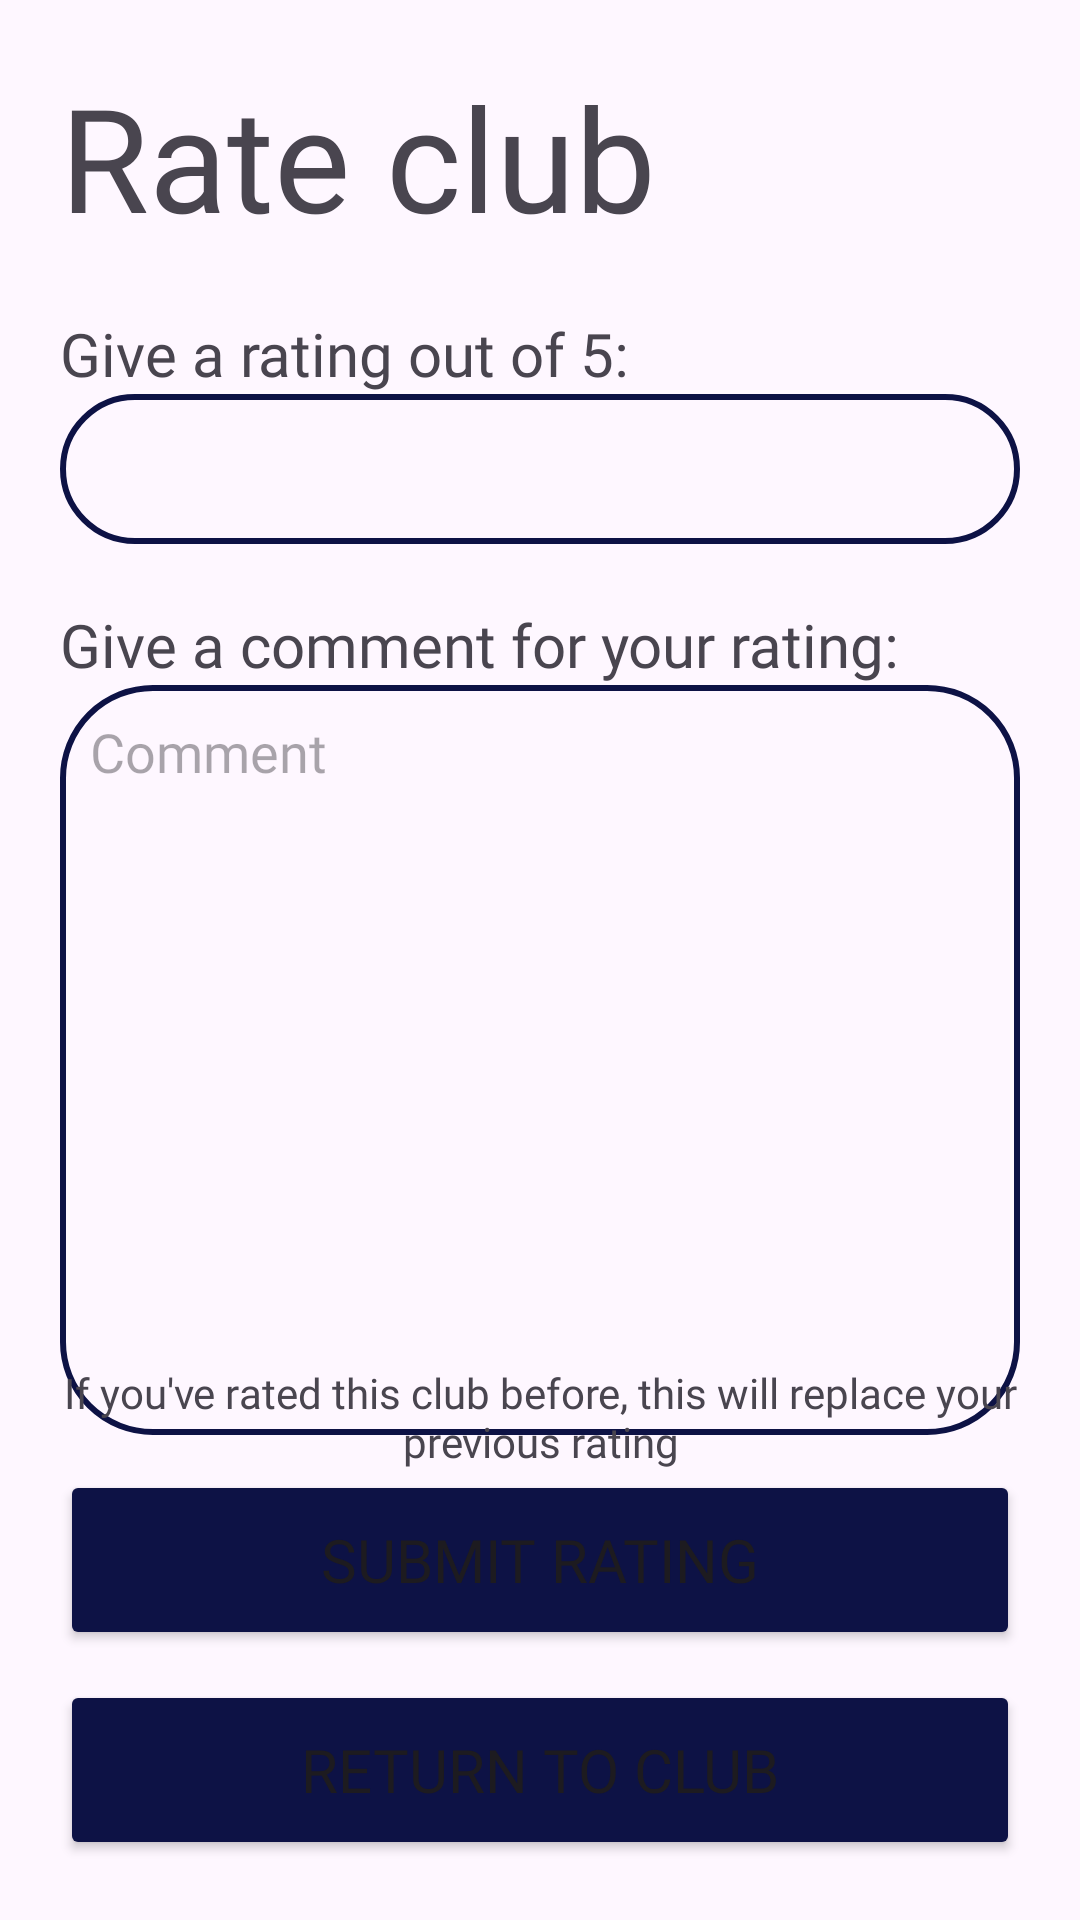

The Android layout XML behind this screen, and the referenced resources:
<!-- AndroidManifest.xml: application theme Theme.EastCyclingClub -->
<!-- res/layout/participant_activity_add_rating.xml -->
<?xml version="1.0" encoding="utf-8"?>
<RelativeLayout xmlns:android="http://schemas.android.com/apk/res/android"
    xmlns:app="http://schemas.android.com/apk/res-auto"
    xmlns:tools="http://schemas.android.com/tools"
    android:layout_width="match_parent"
    android:layout_height="match_parent">

    <TextView
        android:id="@+id/ratingTitle2"
        android:layout_width="wrap_content"
        android:layout_height="wrap_content"
        android:layout_below="@+id/ratingOptions"
        android:layout_alignParentStart="true"
        android:layout_alignParentEnd="true"
        android:layout_marginStart="20dp"
        android:layout_marginTop="20dp"
        android:layout_marginEnd="20dp"
        android:fontFamily="@font/sf_pro"
        android:text="Give a comment for your rating:"
        android:textSize="20sp" />

    <Spinner
        android:id="@+id/ratingOptions"
        style="@style/Widget.MaterialComponents.TextInputLayout.OutlinedBox.ExposedDropdownMenu"
        android:layout_width="match_parent"
        android:layout_height="50dp"
        android:layout_below="@+id/ratingTitle"
        android:layout_alignParentStart="true"
        android:layout_alignParentEnd="true"
        android:layout_marginStart="20dp"
        android:layout_marginEnd="20dp"
        android:background="@drawable/royalblue_border"
        android:drawablePadding="8dp"
        android:padding="8dp"
        android:prompt="@string/menu"
        android:spinnerMode="dropdown" />

    <TextView
        android:id="@+id/ratingTitle"
        android:layout_width="wrap_content"
        android:layout_height="wrap_content"
        android:layout_below="@+id/rateClubTextView"
        android:layout_alignParentStart="true"
        android:layout_alignParentEnd="true"
        android:layout_marginStart="20dp"
        android:layout_marginTop="20dp"
        android:layout_marginEnd="20dp"
        android:fontFamily="@font/sf_pro"
        android:text="Give a rating out of 5:"
        android:textSize="20sp" />

    <TextView
        android:id="@+id/rateClubTextView"
        android:layout_width="wrap_content"
        android:layout_height="wrap_content"
        android:layout_alignParentStart="true"
        android:layout_alignParentTop="true"
        android:layout_alignParentEnd="true"
        android:layout_marginStart="20dp"
        android:layout_marginTop="20dp"
        android:layout_marginEnd="20dp"
        android:fontFamily="@font/sf_pro"
        android:text="Rate club"
        android:textSize="48sp" />

    <EditText
        android:id="@+id/commentEditText"
        android:layout_width="wrap_content"
        android:layout_height="250dp"
        android:layout_below="@+id/ratingTitle2"
        android:layout_alignParentStart="true"
        android:layout_alignParentEnd="true"
        android:layout_marginStart="20dp"
        android:layout_marginEnd="20dp"
        android:background="@drawable/royalblue_border"
        android:ems="10"
        android:fontFamily="@font/sf_pro"
        android:gravity="top"
        android:hint="Comment"
        android:inputType="text"
        android:padding="10dp"
        android:textSize="18sp" />

    <Button
        android:id="@+id/submitRatingButton"
        android:layout_width="match_parent"
        android:layout_height="60dp"
        android:layout_above="@+id/returnToClubButton"
        android:layout_alignParentStart="true"
        android:layout_alignParentEnd="true"
        android:layout_marginStart="20dp"
        android:layout_marginEnd="20dp"
        android:layout_marginBottom="10dp"
        android:backgroundTint="@color/royal_blue"
        android:fontFamily="@font/sf_pro"
        android:gravity="center"
        android:text="Submit rating"
        android:textSize="20sp"
        app:layout_constraintEnd_toEndOf="parent"
        app:layout_constraintStart_toStartOf="parent" />

    <Button
        android:id="@+id/returnToClubButton"
        android:layout_width="match_parent"
        android:layout_height="60dp"
        android:layout_alignParentStart="true"
        android:layout_alignParentEnd="true"
        android:layout_alignParentBottom="true"
        android:layout_marginStart="20dp"
        android:layout_marginEnd="20dp"
        android:layout_marginBottom="20dp"
        android:backgroundTint="@color/royal_blue"
        android:fontFamily="@font/sf_pro"
        android:gravity="center"
        android:text="Return to club"
        android:textSize="20sp"
        app:layout_constraintEnd_toEndOf="parent"
        app:layout_constraintStart_toStartOf="parent" />

    <TextView
        android:id="@+id/textView4"
        android:layout_width="wrap_content"
        android:layout_height="wrap_content"
        android:layout_above="@+id/submitRatingButton"
        android:layout_alignParentStart="true"
        android:layout_alignParentEnd="true"
        android:layout_marginStart="20dp"
        android:layout_marginEnd="20dp"
        android:layout_marginBottom="0dp"
        android:fontFamily="@font/sf_pro"
        android:gravity="center"
        android:text="If you've rated this club before, this will replace your previous rating"
        android:textSize="14sp" />

</RelativeLayout>
<!-- resources referenced by this layout -->
<resources>
  <color name="royal_blue">#0d1245</color>
  <!-- drawable royalblue_border (drawable) -->
  <?xml version="1.0" encoding="utf-8"?>
  <shape xmlns:android="http://schemas.android.com/apk/res/android"
      android:shape="rectangle">
      <stroke
          android:width="2dp"
          android:color="@color/royal_blue"/>/>
      <corners
          android:radius="30dp"/>
  </shape>
  <string name="menu">Select an Option</string>
  <style name="Theme.EastCyclingClub" parent="Base.Theme.EastCyclingClub" />
  <style name="Base.Theme.EastCyclingClub" parent="Theme.Material3.DayNight.NoActionBar">
          
          
      </style>
</resources>
